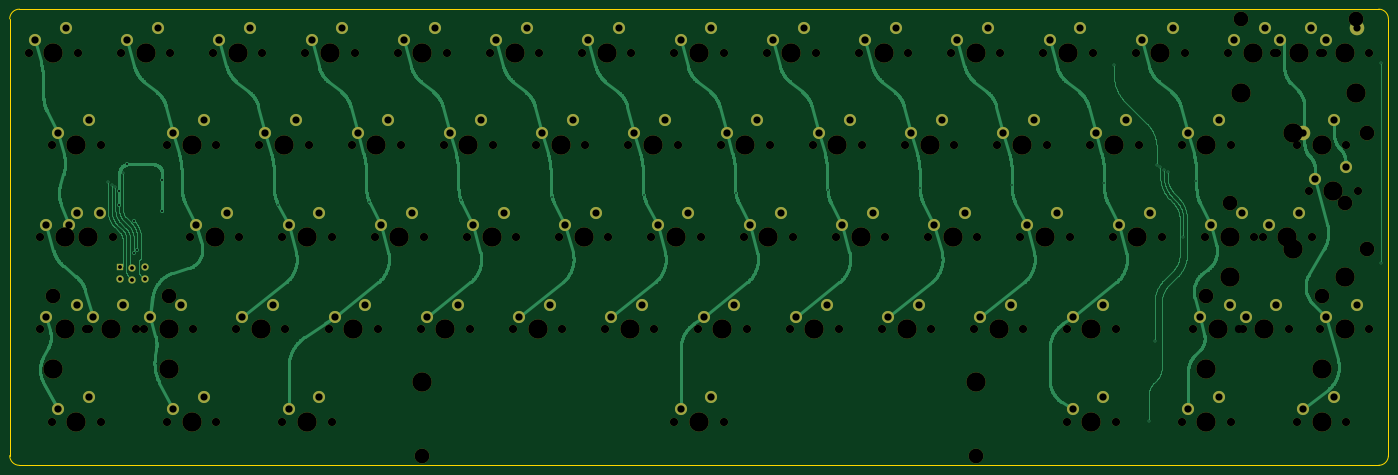
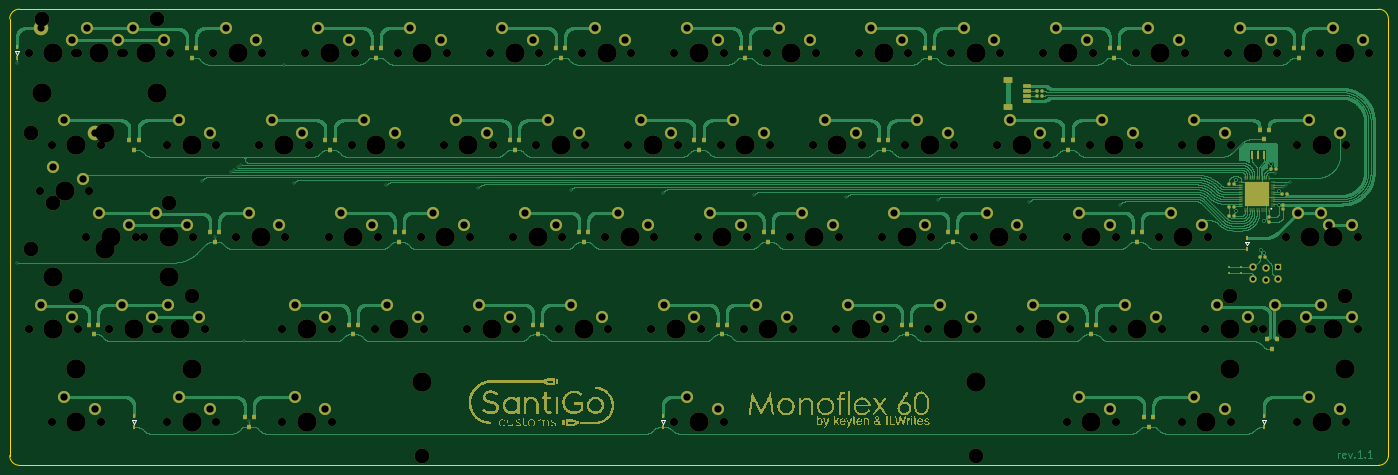
Circuit board: 11 layer files. Board 284.7 x 94.2 mm.
- bottom_copper: Monoflex60-B_Cu.gbr (787410 bytes)
- bottom_mask: Monoflex60-B_Mask.gbr (124542 bytes)
- paste: Monoflex60-B_Paste.gbr (7683 bytes)
- bottom_silk: Monoflex60-B_Silkscreen.gbr (1687 bytes)
- outline: Monoflex60-Edge_Cuts.gbr (1277 bytes)
- top_copper: Monoflex60-F_Cu.gbr (217856 bytes)
- top_mask: Monoflex60-F_Mask.gbr (12818 bytes)
- paste: Monoflex60-F_Paste.gbr (495 bytes)
- top_silk: Monoflex60-F_Silkscreen.gbr (496 bytes)
- drill: Monoflex60-NPTH.drl (3940 bytes)
- drill: Monoflex60-PTH.drl (3257 bytes)

=== bottom_copper: Monoflex60-B_Cu.gbr (787410 bytes, source omitted) ===
=== bottom_mask: Monoflex60-B_Mask.gbr (124542 bytes, source omitted) ===
=== paste: Monoflex60-B_Paste.gbr (7683 bytes, source omitted) ===
=== bottom_silk: Monoflex60-B_Silkscreen.gbr ===
%TF.GenerationSoftware,KiCad,Pcbnew,(5.99.0-10161-g3a96736b1f)*%
%TF.CreationDate,2021-04-25T14:13:02+03:00*%
%TF.ProjectId,Monoflex60,4d6f6e6f-666c-4657-9836-302e6b696361,rev?*%
%TF.SameCoordinates,Original*%
%TF.FileFunction,Legend,Bot*%
%TF.FilePolarity,Positive*%
%FSLAX46Y46*%
G04 Gerber Fmt 4.6, Leading zero omitted, Abs format (unit mm)*
G04 Created by KiCad (PCBNEW (5.99.0-10161-g3a96736b1f)) date 2021-04-25 14:13:02*
%MOMM*%
%LPD*%
G01*
G04 APERTURE LIST*
%ADD10C,0.200000*%
G04 APERTURE END LIST*
D10*
%TO.C,D34*%
X315118750Y-168675000D02*
X314718750Y-167875000D01*
X315118750Y-167875000D02*
X315518750Y-167875000D01*
X314718750Y-167875000D02*
X315118750Y-167875000D01*
X315518750Y-167875000D02*
X315118750Y-168675000D01*
%TO.C,U1*%
X80363220Y-124289160D02*
G75*
G03*
X80363220Y-124289160I-100000J0D01*
G01*
%TO.C,D22*%
X84925000Y-131075480D02*
X85325000Y-131075480D01*
X85725000Y-131075480D02*
X85325000Y-131875480D01*
X85325000Y-131875480D02*
X84925000Y-131075480D01*
X85325000Y-131075480D02*
X85725000Y-131075480D01*
%TO.C,D8*%
X339260180Y-91675000D02*
X339660180Y-91675000D01*
X338860180Y-91675000D02*
X339260180Y-91675000D01*
X339260180Y-92475000D02*
X338860180Y-91675000D01*
X339660180Y-91675000D02*
X339260180Y-92475000D01*
%TO.C,D30*%
X81756250Y-168675000D02*
X81356250Y-167875000D01*
X82156250Y-167875000D02*
X81756250Y-168675000D01*
X81356250Y-167875000D02*
X81756250Y-167875000D01*
X81756250Y-167875000D02*
X82156250Y-167875000D01*
%TO.C,D32*%
X205930500Y-167875000D02*
X206330500Y-167875000D01*
X206330500Y-167875000D02*
X205930500Y-168675000D01*
X205530500Y-167875000D02*
X205930500Y-167875000D01*
X205930500Y-168675000D02*
X205530500Y-167875000D01*
%TD*%
M02*

=== outline: Monoflex60-Edge_Cuts.gbr ===
%TF.GenerationSoftware,KiCad,Pcbnew,(5.99.0-10161-g3a96736b1f)*%
%TF.CreationDate,2021-04-25T14:13:02+03:00*%
%TF.ProjectId,Monoflex60,4d6f6e6f-666c-4657-9836-302e6b696361,rev?*%
%TF.SameCoordinates,Original*%
%TF.FileFunction,Profile,NP*%
%FSLAX46Y46*%
G04 Gerber Fmt 4.6, Leading zero omitted, Abs format (unit mm)*
G04 Created by KiCad (PCBNEW (5.99.0-10161-g3a96736b1f)) date 2021-04-25 14:13:02*
%MOMM*%
%LPD*%
G01*
G04 APERTURE LIST*
%TA.AperFunction,Profile*%
%ADD10C,0.050000*%
%TD*%
G04 APERTURE END LIST*
D10*
X340787500Y-175275000D02*
X340787500Y-175075000D01*
X56087500Y-175275000D02*
X56087500Y-175075000D01*
X56087500Y-149075000D02*
X56087500Y-175075000D01*
X340787500Y-85075000D02*
X340787500Y-175075000D01*
X340787500Y-175275000D02*
G75*
G02*
X338787500Y-177275000I-2000000J0D01*
G01*
X72087500Y-83075000D02*
X338787500Y-83075000D01*
X56087500Y-85075000D02*
X56087500Y-149075000D01*
X58087500Y-177275000D02*
G75*
G02*
X56087500Y-175275000I0J2000000D01*
G01*
X59787500Y-177275000D02*
X58087500Y-177275000D01*
X338787500Y-177275000D02*
X59787500Y-177275000D01*
X58087500Y-83075000D02*
X72087500Y-83075000D01*
X56087500Y-85075000D02*
G75*
G02*
X58087500Y-83075000I2000000J0D01*
G01*
X338787500Y-83075000D02*
G75*
G02*
X340787500Y-85075000I0J-2000000D01*
G01*
M02*

=== top_copper: Monoflex60-F_Cu.gbr (217856 bytes, source omitted) ===
=== top_mask: Monoflex60-F_Mask.gbr (12818 bytes, source omitted) ===
=== paste: Monoflex60-F_Paste.gbr ===
%TF.GenerationSoftware,KiCad,Pcbnew,(5.99.0-10161-g3a96736b1f)*%
%TF.CreationDate,2021-04-25T14:13:01+03:00*%
%TF.ProjectId,Monoflex60,4d6f6e6f-666c-4657-9836-302e6b696361,rev?*%
%TF.SameCoordinates,Original*%
%TF.FileFunction,Paste,Top*%
%TF.FilePolarity,Positive*%
%FSLAX46Y46*%
G04 Gerber Fmt 4.6, Leading zero omitted, Abs format (unit mm)*
G04 Created by KiCad (PCBNEW (5.99.0-10161-g3a96736b1f)) date 2021-04-25 14:13:01*
%MOMM*%
%LPD*%
G01*
G04 APERTURE LIST*
G04 APERTURE END LIST*
M02*

=== top_silk: Monoflex60-F_Silkscreen.gbr ===
%TF.GenerationSoftware,KiCad,Pcbnew,(5.99.0-10161-g3a96736b1f)*%
%TF.CreationDate,2021-04-25T14:13:02+03:00*%
%TF.ProjectId,Monoflex60,4d6f6e6f-666c-4657-9836-302e6b696361,rev?*%
%TF.SameCoordinates,Original*%
%TF.FileFunction,Legend,Top*%
%TF.FilePolarity,Positive*%
%FSLAX46Y46*%
G04 Gerber Fmt 4.6, Leading zero omitted, Abs format (unit mm)*
G04 Created by KiCad (PCBNEW (5.99.0-10161-g3a96736b1f)) date 2021-04-25 14:13:02*
%MOMM*%
%LPD*%
G01*
G04 APERTURE LIST*
G04 APERTURE END LIST*
M02*

=== drill: Monoflex60-NPTH.drl ===
M48
; DRILL file {KiCad (5.99.0-10161-g3a96736b1f)} date Sunday, April 25, 2021 at 02:13:06 PM
; FORMAT={-:-/ absolute / inch / decimal}
; #@! TF.CreationDate,2021-04-25T14:13:06+03:00
; #@! TF.GenerationSoftware,Kicad,Pcbnew,(5.99.0-10161-g3a96736b1f)
; #@! TF.FileFunction,NonPlated,1,2,NPTH
FMAT,2
INCH
; #@! TA.AperFunction,NonPlated,NPTH,ComponentDrill
T1C0.0669
; #@! TA.AperFunction,NonPlated,NPTH,ComponentDrill
T2C0.1201
; #@! TA.AperFunction,NonPlated,NPTH,ComponentDrill
T3C0.1570
; #@! TA.AperFunction,NonPlated,NPTH,ComponentDrill
T4C0.1575
%
G90
G05
T1
X2.3625Y-3.625
X2.4562Y-5.125
X2.4562Y-5.875
X2.55Y-4.375
X2.55Y-6.625
X2.6437Y-5.125
X2.7625Y-3.625
X2.8312Y-5.875
X2.8562Y-5.125
X2.8562Y-5.875
X2.95Y-4.375
X2.95Y-6.625
X3.0437Y-5.125
X3.1125Y-3.625
X3.2312Y-5.875
X3.3Y-5.875
X3.4875Y-4.375
X3.4875Y-6.625
X3.5125Y-3.625
X3.675Y-5.125
X3.7Y-5.875
X3.8625Y-3.625
X3.8875Y-4.375
X3.8875Y-6.625
X4.05Y-5.875
X4.075Y-5.125
X4.2375Y-4.375
X4.2625Y-3.625
X4.425Y-5.125
X4.425Y-6.625
X4.45Y-5.875
X4.6125Y-3.625
X4.6375Y-4.375
X4.8Y-5.875
X4.825Y-5.125
X4.825Y-6.625
X4.9875Y-4.375
X5.0125Y-3.625
X5.175Y-5.125
X5.2Y-5.875
X5.3625Y-3.625
X5.3875Y-4.375
X5.55Y-5.875
X5.575Y-5.125
X5.7375Y-4.375
X5.7625Y-3.625
X5.925Y-5.125
X5.95Y-5.875
X6.1125Y-3.625
X6.1375Y-4.375
X6.3Y-5.875
X6.325Y-5.125
X6.4875Y-4.375
X6.5125Y-3.625
X6.675Y-5.125
X6.7Y-5.875
X6.8625Y-3.625
X6.8875Y-4.375
X7.05Y-5.875
X7.075Y-5.125
X7.2375Y-4.375
X7.2625Y-3.625
X7.425Y-5.125
X7.45Y-5.875
X7.6125Y-3.625
X7.6125Y-6.625
X7.6375Y-4.375
X7.8Y-5.875
X7.825Y-5.125
X7.9875Y-4.375
X8.0125Y-3.625
X8.0125Y-6.625
X8.175Y-5.125
X8.2Y-5.875
X8.3625Y-3.625
X8.3875Y-4.375
X8.55Y-5.875
X8.575Y-5.125
X8.7375Y-4.375
X8.7625Y-3.625
X8.925Y-5.125
X8.95Y-5.875
X9.1125Y-3.625
X9.1375Y-4.375
X9.3Y-5.875
X9.325Y-5.125
X9.4875Y-4.375
X9.5125Y-3.625
X9.675Y-5.125
X9.7Y-5.875
X9.8625Y-3.625
X9.8875Y-4.375
X10.05Y-5.875
X10.075Y-5.125
X10.2375Y-4.375
X10.2625Y-3.625
X10.425Y-5.125
X10.45Y-5.875
X10.6125Y-3.625
X10.6375Y-4.375
X10.8Y-5.875
X10.8Y-6.625
X10.825Y-5.125
X10.9875Y-4.375
X11.0125Y-3.625
X11.175Y-5.125
X11.2Y-5.875
X11.2Y-6.625
X11.3625Y-3.625
X11.3875Y-4.375
X11.575Y-5.125
X11.7375Y-4.375
X11.7375Y-6.625
X11.7625Y-3.625
X11.8312Y-5.875
X11.925Y-5.125
X12.1125Y-3.625
X12.1375Y-4.375
X12.1375Y-6.625
X12.2062Y-5.875
X12.2312Y-5.875
X12.325Y-5.125
X12.3937Y-5.125
X12.4875Y-3.625
X12.5125Y-3.625
X12.6062Y-5.875
X12.675Y-4.375
X12.675Y-6.625
X12.7687Y-4.75
X12.7937Y-5.125
X12.8625Y-3.625
X12.8625Y-5.875
X12.8875Y-3.625
X13.075Y-4.375
X13.075Y-6.625
X13.1687Y-4.75
X13.2625Y-3.625
X13.2625Y-5.875
T2
X2.5625Y-5.6
X3.5Y-5.6
X5.5625Y-6.9
X10.0625Y-6.9
X11.9375Y-5.6
X12.125Y-4.85
X12.2188Y-3.35
X12.875Y-5.6
X13.0625Y-4.85
X13.1562Y-3.35
X13.2438Y-4.28
X13.2438Y-5.22
T3
X10.0625Y-6.3
X12.9688Y-4.75
T4
X2.5625Y-3.625
X2.5625Y-6.2
X2.6562Y-5.125
X2.6562Y-5.875
X2.75Y-4.375
X2.75Y-6.625
X2.8438Y-5.125
X3.0312Y-5.875
X3.3125Y-3.625
X3.5Y-5.875
X3.5Y-6.2
X3.6875Y-4.375
X3.6875Y-6.625
X3.875Y-5.125
X4.0625Y-3.625
X4.25Y-5.875
X4.4375Y-4.375
X4.625Y-5.125
X4.625Y-6.625
X4.8125Y-3.625
X5.0Y-5.875
X5.1875Y-4.375
X5.375Y-5.125
X5.5625Y-3.625
X5.5625Y-6.3
X5.75Y-5.875
X5.9375Y-4.375
X6.125Y-5.125
X6.3125Y-3.625
X6.5Y-5.875
X6.6875Y-4.375
X6.875Y-5.125
X7.0625Y-3.625
X7.25Y-5.875
X7.4375Y-4.375
X7.625Y-5.125
X7.8125Y-3.625
X7.8125Y-6.625
X8.0Y-5.875
X8.1875Y-4.375
X8.375Y-5.125
X8.5625Y-3.625
X8.75Y-5.875
X8.9375Y-4.375
X9.125Y-5.125
X9.3125Y-3.625
X9.5Y-5.875
X9.6875Y-4.375
X9.875Y-5.125
X10.0625Y-3.625
X10.25Y-5.875
X10.4375Y-4.375
X10.625Y-5.125
X10.8125Y-3.625
X11.0Y-5.875
X11.0Y-6.625
X11.1875Y-4.375
X11.375Y-5.125
X11.5625Y-3.625
X11.9375Y-4.375
X11.9375Y-6.2
X11.9375Y-6.625
X12.0312Y-5.875
X12.125Y-5.125
X12.125Y-5.45
X12.2188Y-3.95
X12.3125Y-3.625
X12.4062Y-5.875
X12.5938Y-5.125
X12.6437Y-4.2812
X12.6437Y-5.2188
X12.6875Y-3.625
X12.875Y-4.375
X12.875Y-6.2
X12.875Y-6.625
X13.0625Y-3.625
X13.0625Y-5.45
X13.0625Y-5.875
X13.1562Y-3.95
T0
M30

=== drill: Monoflex60-PTH.drl ===
M48
; DRILL file {KiCad (5.99.0-10161-g3a96736b1f)} date Sunday, April 25, 2021 at 02:13:06 PM
; FORMAT={-:-/ absolute / inch / decimal}
; #@! TF.CreationDate,2021-04-25T14:13:06+03:00
; #@! TF.GenerationSoftware,Kicad,Pcbnew,(5.99.0-10161-g3a96736b1f)
; #@! TF.FileFunction,Plated,1,2,PTH
FMAT,2
INCH
; #@! TA.AperFunction,Plated,PTH,ViaDrill
T1C0.0118
; #@! TA.AperFunction,Plated,PTH,ViaDrill
T2C0.0157
; #@! TA.AperFunction,Plated,PTH,ComponentDrill
T3C0.0315
; #@! TA.AperFunction,Plated,PTH,ComponentDrill
T4C0.0579
; #@! TA.AperFunction,Plated,PTH,ComponentDrill
T5C0.0591
%
G90
G05
T1
X3.0063Y-4.6767
X3.0371Y-4.6996
X3.068Y-4.7193
X3.1326Y-4.5988
X4.3918Y-4.8607
X5.1315Y-4.8401
X5.8739Y-4.8224
X6.6166Y-4.8004
X7.3619Y-4.7816
X8.1087Y-4.7626
X8.8567Y-4.7413
X9.6064Y-4.7232
X10.3564Y-4.7035
X11.1064Y-4.6838
X11.1875Y-3.7215
X11.4688Y-6.6208
X11.5156Y-5.9715
X11.533Y-4.5354
X11.5625Y-4.5551
X11.592Y-4.5748
X11.6215Y-4.5944
X11.75Y-5.1209
X11.8564Y-4.6641
X13.3567Y-3.7091
X13.3567Y-5.3313
T2
X3.0997Y-4.7451
X3.0998Y-4.8612
X3.1595Y-4.5325
X3.2162Y-5.2509
X3.2213Y-4.9904
X3.2466Y-5.2266
X3.4466Y-4.6573
X3.4466Y-4.9127
T3
X3.1056Y-5.3684
X3.1056Y-5.4684
X3.2056Y-5.3734
X3.2056Y-5.4734
X3.3056Y-5.3684
X3.3056Y-5.4684
T4
X2.6625Y-3.425
X3.4125Y-3.425
X3.6Y-5.675
X3.7875Y-4.175
X3.7875Y-6.425
X3.975Y-4.925
X4.1625Y-3.425
X4.35Y-5.675
X4.5375Y-4.175
X4.725Y-4.925
X4.9125Y-3.425
X5.1Y-5.675
X5.2875Y-4.175
X5.475Y-4.925
X5.6625Y-3.425
X5.85Y-5.675
X6.0375Y-4.175
X6.225Y-4.925
X6.4125Y-3.425
X6.6Y-5.675
X6.7875Y-4.175
X6.975Y-4.925
X7.1625Y-3.425
X7.35Y-5.675
X7.5375Y-4.175
X7.725Y-4.925
X7.9125Y-3.425
X8.1Y-5.675
X8.2875Y-4.175
X8.475Y-4.925
X8.6625Y-3.425
X8.85Y-5.675
X9.0375Y-4.175
X9.225Y-4.925
X9.4125Y-3.425
X9.6Y-5.675
X9.7875Y-4.175
X9.975Y-4.925
X10.1625Y-3.425
X10.35Y-5.675
X10.5375Y-4.175
X10.725Y-4.925
X10.9125Y-3.425
X11.1Y-5.675
X11.2875Y-4.175
X11.475Y-4.925
X11.6625Y-3.425
X12.0375Y-4.175
X12.0375Y-6.425
X12.225Y-4.925
X12.4125Y-3.425
X13.1625Y-3.425
X13.1625Y-5.675
T5
X2.4125Y-3.525
X2.5063Y-5.025
X2.5063Y-5.775
X2.6Y-4.275
X2.6Y-6.525
X2.6938Y-5.025
X2.7563Y-4.925
X2.7563Y-5.675
X2.85Y-4.175
X2.85Y-6.425
X2.8813Y-5.775
X2.9438Y-4.925
X3.1313Y-5.675
X3.1625Y-3.525
X3.35Y-5.775
X3.5375Y-4.275
X3.5375Y-6.525
X3.725Y-5.025
X3.9125Y-3.525
X4.1Y-5.775
X4.2875Y-4.275
X4.475Y-5.025
X4.475Y-6.525
X4.6625Y-3.525
X4.725Y-6.425
X4.85Y-5.775
X5.0375Y-4.275
X5.225Y-5.025
X5.4125Y-3.525
X5.6Y-5.775
X5.7875Y-4.275
X5.975Y-5.025
X6.1625Y-3.525
X6.35Y-5.775
X6.5375Y-4.275
X6.725Y-5.025
X6.9125Y-3.525
X7.1Y-5.775
X7.2875Y-4.275
X7.475Y-5.025
X7.6625Y-3.525
X7.6625Y-6.525
X7.85Y-5.775
X7.9125Y-6.425
X8.0375Y-4.275
X8.225Y-5.025
X8.4125Y-3.525
X8.6Y-5.775
X8.7875Y-4.275
X8.975Y-5.025
X9.1625Y-3.525
X9.35Y-5.775
X9.5375Y-4.275
X9.725Y-5.025
X9.9125Y-3.525
X10.1Y-5.775
X10.2875Y-4.275
X10.475Y-5.025
X10.6625Y-3.525
X10.85Y-5.775
X10.85Y-6.525
X11.0375Y-4.275
X11.1Y-6.425
X11.225Y-5.025
X11.4125Y-3.525
X11.7875Y-4.275
X11.7875Y-6.525
X11.8812Y-5.775
X11.975Y-5.025
X12.1312Y-5.675
X12.1625Y-3.525
X12.2562Y-5.775
X12.4437Y-5.025
X12.5062Y-5.675
X12.5375Y-3.525
X12.6937Y-4.925
X12.725Y-4.275
X12.725Y-6.525
X12.7875Y-3.425
X12.8187Y-4.65
X12.9125Y-3.525
X12.9125Y-5.775
X12.975Y-4.175
X12.975Y-6.425
X13.0687Y-4.55
T0
M30

